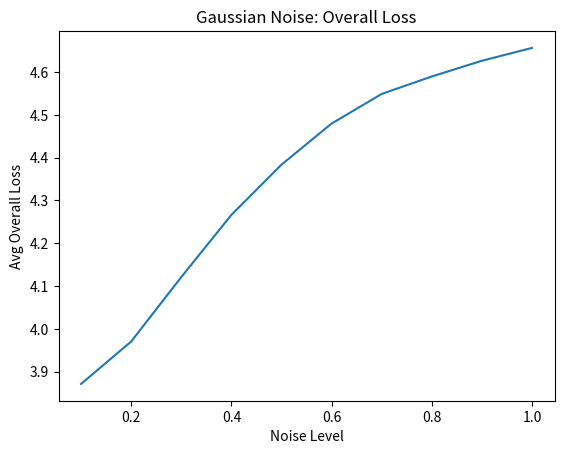
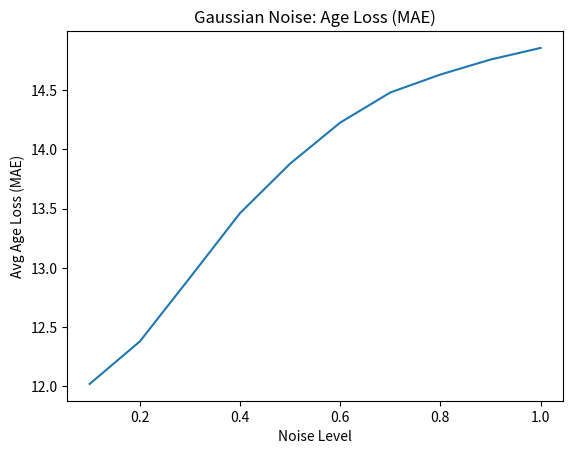
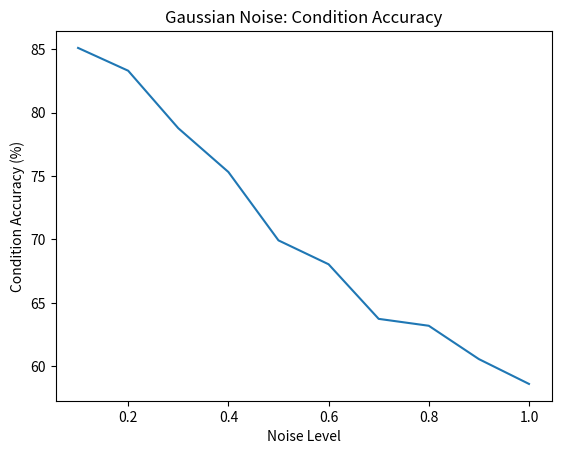
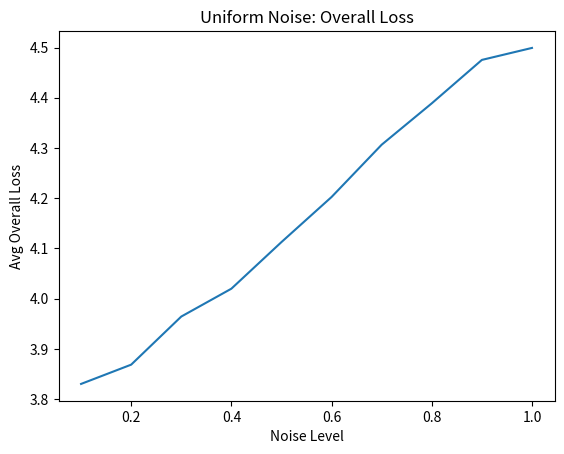
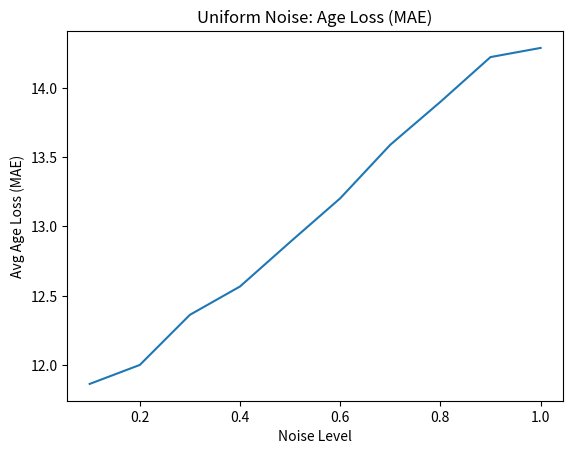
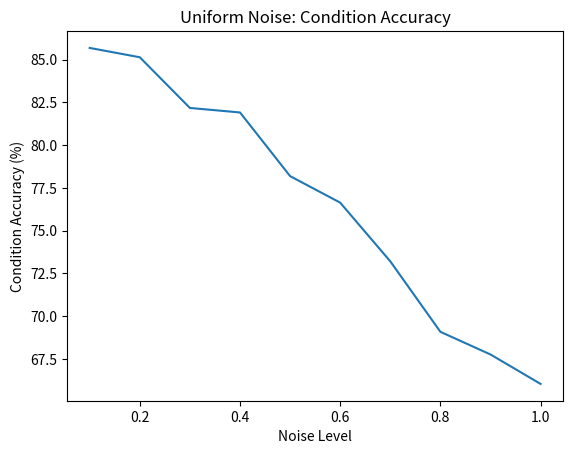

Recreate these plots in Python, in order.
import os
import matplotlib.pyplot as plt

# Data
noise_levels = [0.1, 0.2, 0.3, 0.4, 0.5, 0.6, 0.7, 0.8, 0.9, 1.0]

gaussian_overall = [
    3.8715068101882935,
    3.970553827285767,
    4.120978808403015,
    4.266230273246765,
    4.383557772636413,
    4.479494857788086,
    4.548664093017578,
    4.589440703392029,
    4.626200699806214,
    4.656160187721253,
]

gaussian_age = [
    12.0183,
    12.376895,
    12.91586,
    13.46105,
    13.879130000000004,
    14.22606,
    14.480615,
    14.632160000000002,
    14.75875,
    14.85704,
]

gaussian_condition = [
    85.0985,
    83.3005,
    78.7695,
    75.3175,
    69.9265,
    68.044,
    63.74,
    63.1965,
    60.5685,
    58.6115,
]

uniform_overall = [
    3.8300487875938414,
    3.8684197664260864,
    3.9642159700393678,
    4.019692528247833,
    4.112554621696472,
    4.202331447601319,
    4.306445932388305,
    4.388829445838928,
    4.475293469429016,
    4.499164891242981,
]

uniform_age = [
    11.863835,
    12.000745,
    12.362195,
    12.56647,
    12.88712,
    13.202445,
    13.588715,
    13.89818,
    14.22108,
    14.28709,
]

uniform_condition = [
    85.677,
    85.131,
    82.168,
    81.9045,
    78.183,
    76.6315,
    73.2,
    69.0805,
    67.756,
    66.0355,
]

# Output folder
output_folder = "./noise_plots"
os.makedirs(output_folder, exist_ok=True)


# Helper to make & save plot
def save_plot(x, y, title, filename, xlabel, ylabel):
    plt.figure()
    plt.plot(x, y)
    plt.title(title)
    plt.xlabel(xlabel)
    plt.ylabel(ylabel)
    out_path = os.path.join(output_folder, filename)
    plt.savefig(out_path, dpi=300, bbox_inches="tight")
    plt.close()
    return out_path


saved_files = []

saved_files.append(
    save_plot(
        noise_levels,
        gaussian_overall,
        "Gaussian Noise: Overall Loss",
        "gaussian_overall.png",
        "Noise Level",
        "Avg Overall Loss",
    )
)
saved_files.append(
    save_plot(
        noise_levels,
        gaussian_age,
        "Gaussian Noise: Age Loss (MAE)",
        "gaussian_age.png",
        "Noise Level",
        "Avg Age Loss (MAE)",
    )
)
saved_files.append(
    save_plot(
        noise_levels,
        gaussian_condition,
        "Gaussian Noise: Condition Accuracy",
        "gaussian_condition.png",
        "Noise Level",
        "Condition Accuracy (%)",
    )
)

saved_files.append(
    save_plot(
        noise_levels,
        uniform_overall,
        "Uniform Noise: Overall Loss",
        "uniform_overall.png",
        "Noise Level",
        "Avg Overall Loss",
    )
)
saved_files.append(
    save_plot(
        noise_levels,
        uniform_age,
        "Uniform Noise: Age Loss (MAE)",
        "uniform_age.png",
        "Noise Level",
        "Avg Age Loss (MAE)",
    )
)
saved_files.append(
    save_plot(
        noise_levels,
        uniform_condition,
        "Uniform Noise: Condition Accuracy",
        "uniform_condition.png",
        "Noise Level",
        "Condition Accuracy (%)",
    )
)

saved_files
